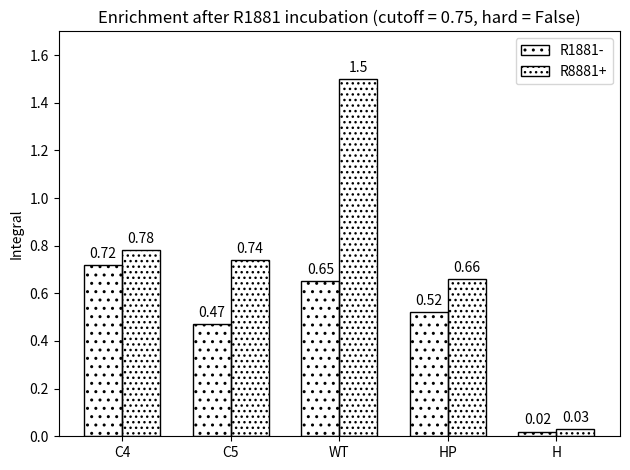

Here is the Python script that generated this plot:
# %%
import matplotlib.pyplot as plt
import numpy as np

# %%
labels = ['C4', 'C5', 'WT', 'HP', 'H']

r1881_pos = [0.78, 0.74, 1.5, 0.66, 0.03]
r1881_neg = [0.72, 0.47, 0.65, 0.52, 0.02]

x = np.arange(len(labels))
width = 0.35

fig, ax = plt.subplots()
rect1 = ax.bar(x - width/2, r1881_neg, width, label = 'R1881-', fill = False, hatch = '..')
rect2 = ax.bar(x + width/2, r1881_pos, width, label = 'R8881+', fill = False, hatch = '...')

ax.set_ylabel('Integral')
ax.set_title('Enrichment after R1881 incubation (cutoff = 0.75, hard = False)')
ax.set_xticks(x, labels)
ax.legend()

ax.bar_label(rect1, padding = 3)
ax.bar_label(rect2, padding = 3)

fig.tight_layout()
plt.ylim([0, 1.7])

plt.show()
# %%
